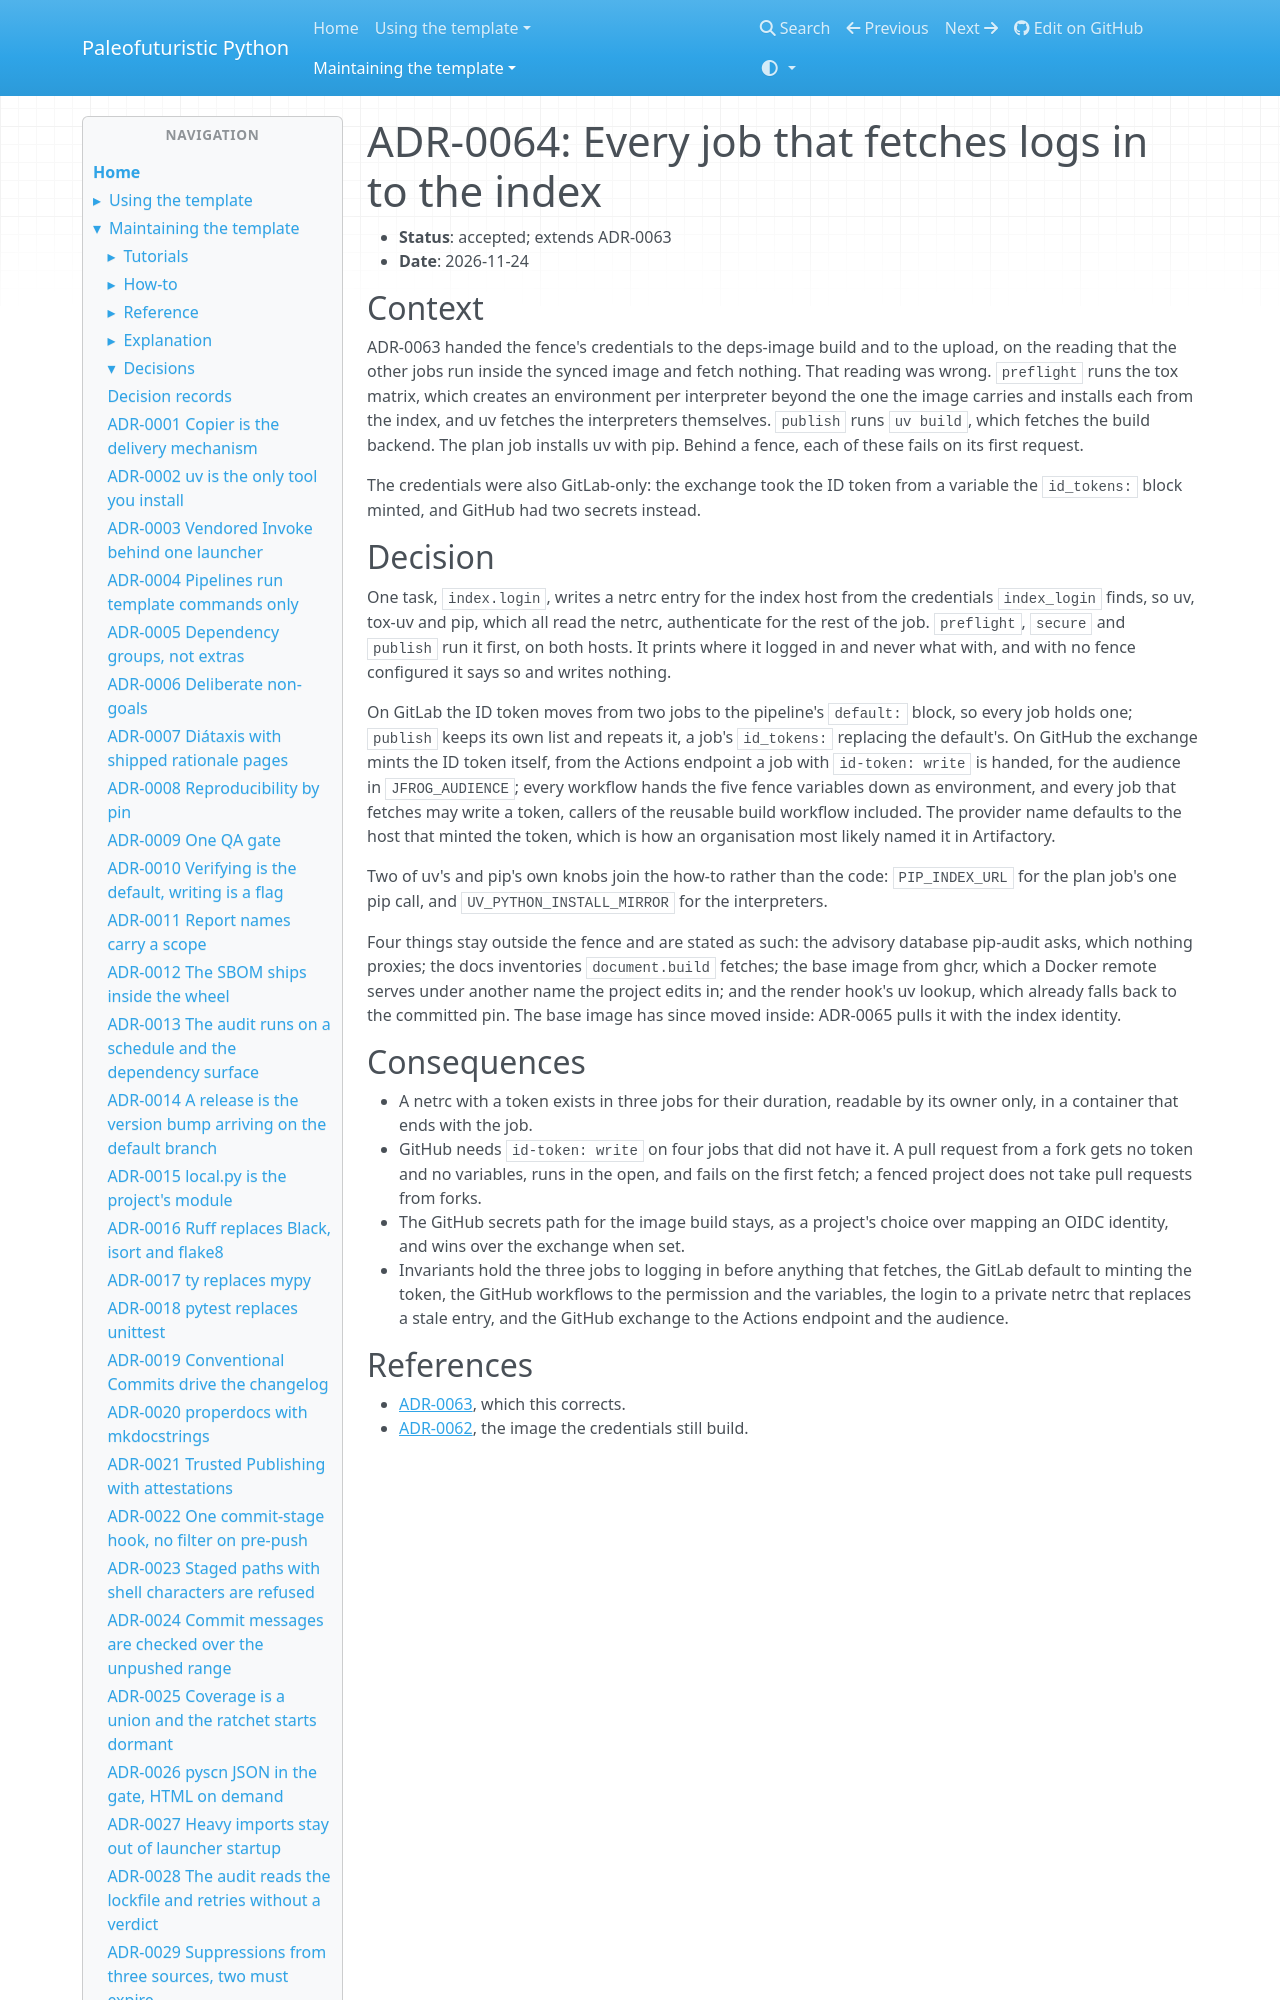

repository: costastf/paleofuturistic_python · page: maintaining/decisions/0064-every-job-that-fetches-logs-in-to-the-index.html · generator: mkdocs

# ADR-0064: Every job that fetches logs in to the index

- **Status**: accepted; extends ADR-0063
- **Date**: 2026-11-24

## Context

ADR-0063 handed the fence's credentials to the deps-image build and to the upload, on the
reading that the other jobs run inside the synced image and fetch nothing. That reading was
wrong. `preflight` runs the tox matrix, which creates an environment per interpreter beyond
the one the image carries and installs each from the index, and uv fetches the interpreters
themselves. `publish` runs `uv build`, which fetches the build backend. The plan job installs
uv with pip. Behind a fence, each of these fails on its first request.

The credentials were also GitLab-only: the exchange took the ID token from a variable the
`id_tokens:` block minted, and GitHub had two secrets instead.
